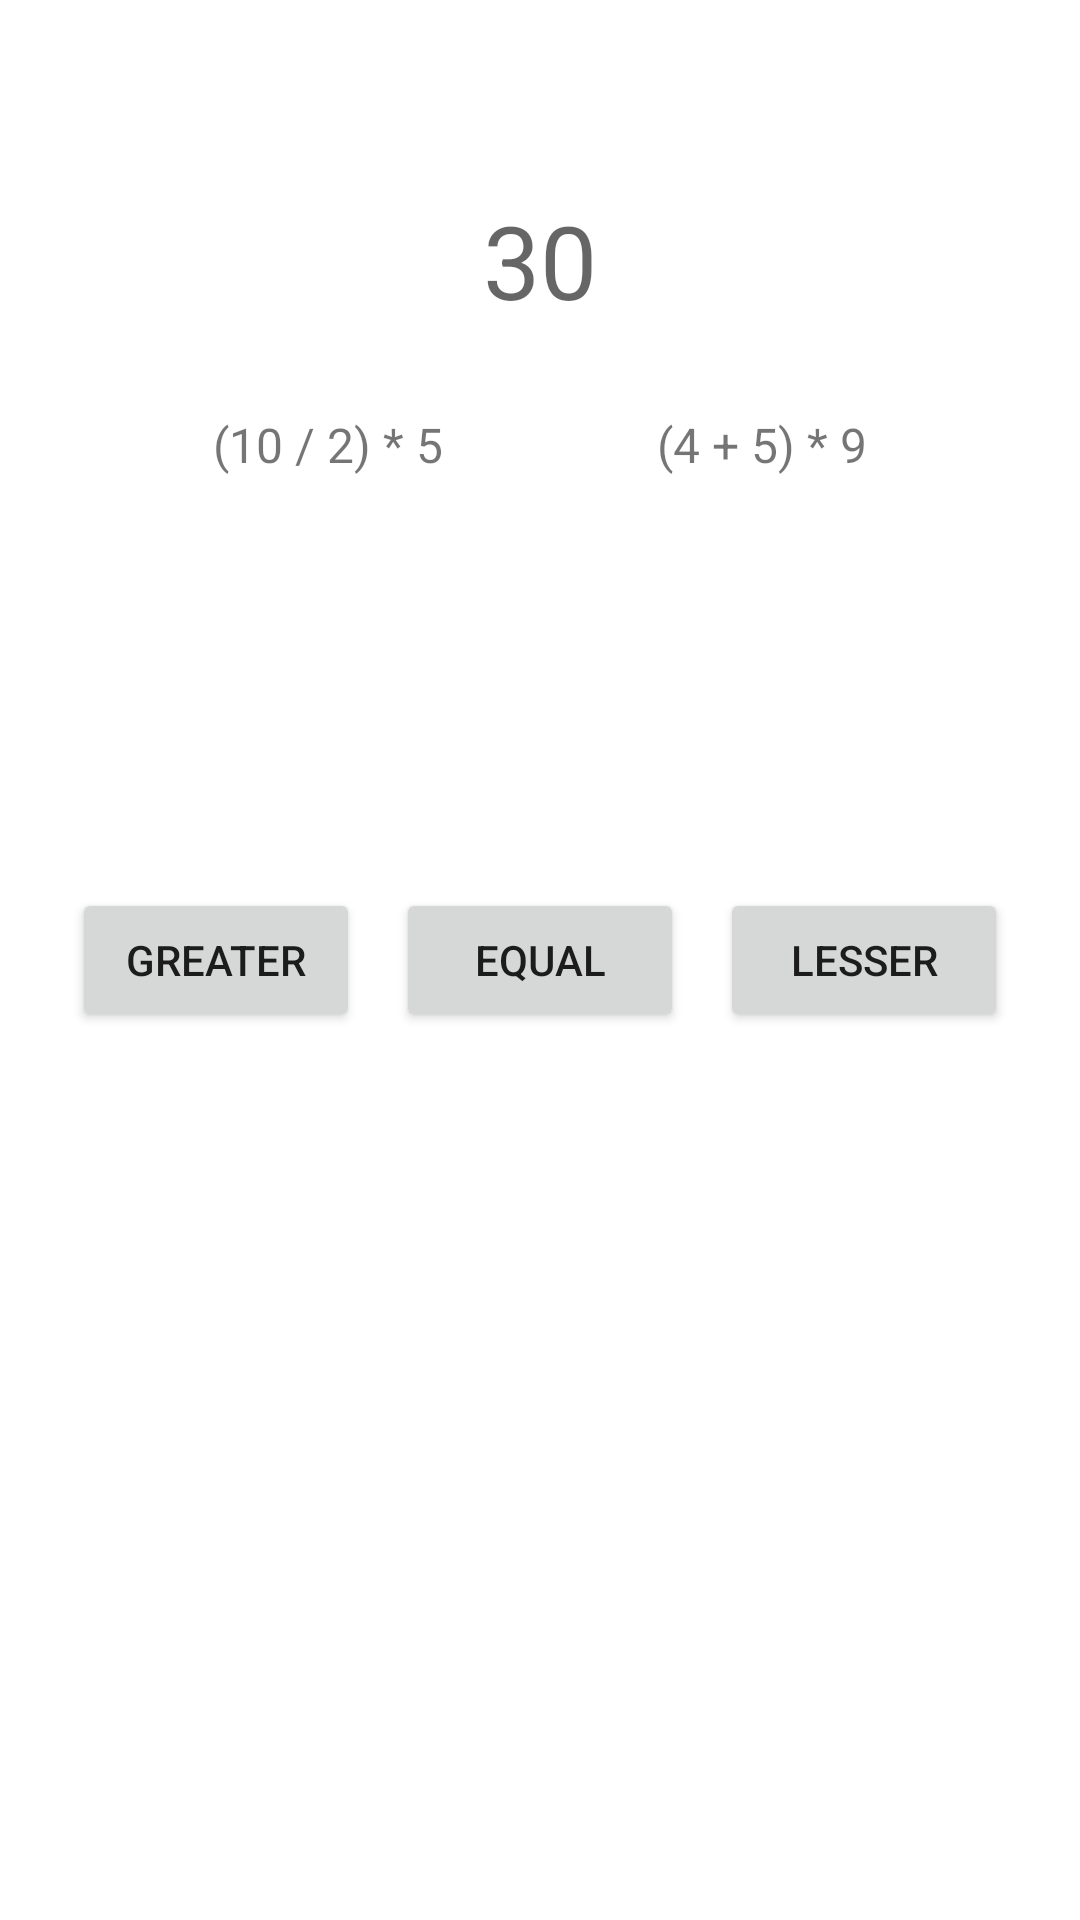

Write the Android layout XML for this screen, with the resource values it uses.
<!-- AndroidManifest.xml: application theme Theme.EvalTrivia -->
<!-- res/layout/activity_trivia.xml -->
<?xml version="1.0" encoding="utf-8"?>
<androidx.constraintlayout.widget.ConstraintLayout xmlns:android="http://schemas.android.com/apk/res/android"
    xmlns:app="http://schemas.android.com/apk/res-auto"
    xmlns:tools="http://schemas.android.com/tools"
    android:layout_width="match_parent"
    android:layout_height="match_parent"
    tools:context=".TriviaActivity">

    <TextView
        android:id="@+id/expr_one_text"
        android:layout_width="wrap_content"
        android:layout_height="wrap_content"
        android:text="(10 / 2) * 5"
        android:textSize="16sp"
        app:layout_constraintBottom_toTopOf="@+id/greater_button"
        app:layout_constraintEnd_toStartOf="@+id/expr_two_text"
        app:layout_constraintHorizontal_bias="0.5"
        app:layout_constraintHorizontal_chainStyle="spread"
        app:layout_constraintStart_toStartOf="parent"
        app:layout_constraintTop_toTopOf="parent" />

    <TextView
        android:id="@+id/expr_two_text"
        android:layout_width="wrap_content"
        android:layout_height="wrap_content"
        android:text="(4 + 5) * 9"
        android:textSize="16sp"
        app:layout_constraintBottom_toTopOf="@+id/lesser_button"
        app:layout_constraintEnd_toEndOf="parent"
        app:layout_constraintHorizontal_bias="0.5"
        app:layout_constraintStart_toEndOf="@+id/expr_one_text"
        app:layout_constraintTop_toTopOf="parent" />

    <Button
        android:id="@+id/greater_button"
        android:layout_width="0dp"
        android:layout_height="wrap_content"
        android:layout_marginStart="24dp"
        android:text="Greater"
        app:layout_constraintBaseline_toBaselineOf="@+id/equal_button"
        app:layout_constraintEnd_toStartOf="@+id/equal_button"
        app:layout_constraintHorizontal_chainStyle="spread"
        app:layout_constraintHorizontal_weight="1"
        app:layout_constraintStart_toStartOf="parent" />

    <Button
        android:id="@+id/equal_button"
        android:layout_width="0dp"
        android:layout_height="wrap_content"
        android:layout_marginHorizontal="12dp"
        android:text="Equal"
        app:layout_constraintBottom_toBottomOf="parent"
        app:layout_constraintEnd_toStartOf="@+id/lesser_button"
        app:layout_constraintHorizontal_weight="1"
        app:layout_constraintStart_toEndOf="@+id/greater_button"
        app:layout_constraintTop_toTopOf="parent" />

    <Button
        android:id="@+id/lesser_button"
        android:layout_width="0dp"
        android:layout_height="wrap_content"
        android:layout_marginEnd="24dp"
        android:text="Lesser"
        app:layout_constraintBaseline_toBaselineOf="@+id/equal_button"
        app:layout_constraintEnd_toEndOf="parent"
        app:layout_constraintHorizontal_weight="1"
        app:layout_constraintStart_toEndOf="@+id/equal_button" />

    <TextView
        android:id="@+id/timer_text"
        android:layout_width="wrap_content"
        android:layout_height="wrap_content"
        android:layout_marginTop="64dp"
        android:text="30"
        android:textAppearance="@style/TextAppearance.AppCompat.Display1"
        app:layout_constraintEnd_toEndOf="parent"
        app:layout_constraintHorizontal_bias="0.5"
        app:layout_constraintStart_toStartOf="parent"
        app:layout_constraintTop_toTopOf="parent" />
</androidx.constraintlayout.widget.ConstraintLayout>
<!-- resources referenced by this layout -->
<resources>
  <style name="Theme.EvalTrivia" parent="Theme.MaterialComponents.DayNight.DarkActionBar">
          
          <item name="colorPrimary">@color/purple_500</item>
          <item name="colorPrimaryVariant">@color/purple_700</item>
          <item name="colorOnPrimary">@color/white</item>
          
          <item name="colorSecondary">@color/teal_200</item>
          <item name="colorSecondaryVariant">@color/teal_700</item>
          <item name="colorOnSecondary">@color/black</item>
          
          <item name="android:statusBarColor" tools:targetApi="l">?attr/colorPrimaryVariant</item>
          
      </style>
  <!-- not gathered from this repository: default colours our renderer supplied (Android Studio template values) -->
  <color name="purple_500">#FF6200EE</color>
  <color name="purple_700">#FF3700B3</color>
  <color name="teal_200">#FF03DAC5</color>
  <color name="teal_700">#FF018786</color>
  <color name="black">#FF000000</color>
  <color name="white">#FFFFFFFF</color>
</resources>
